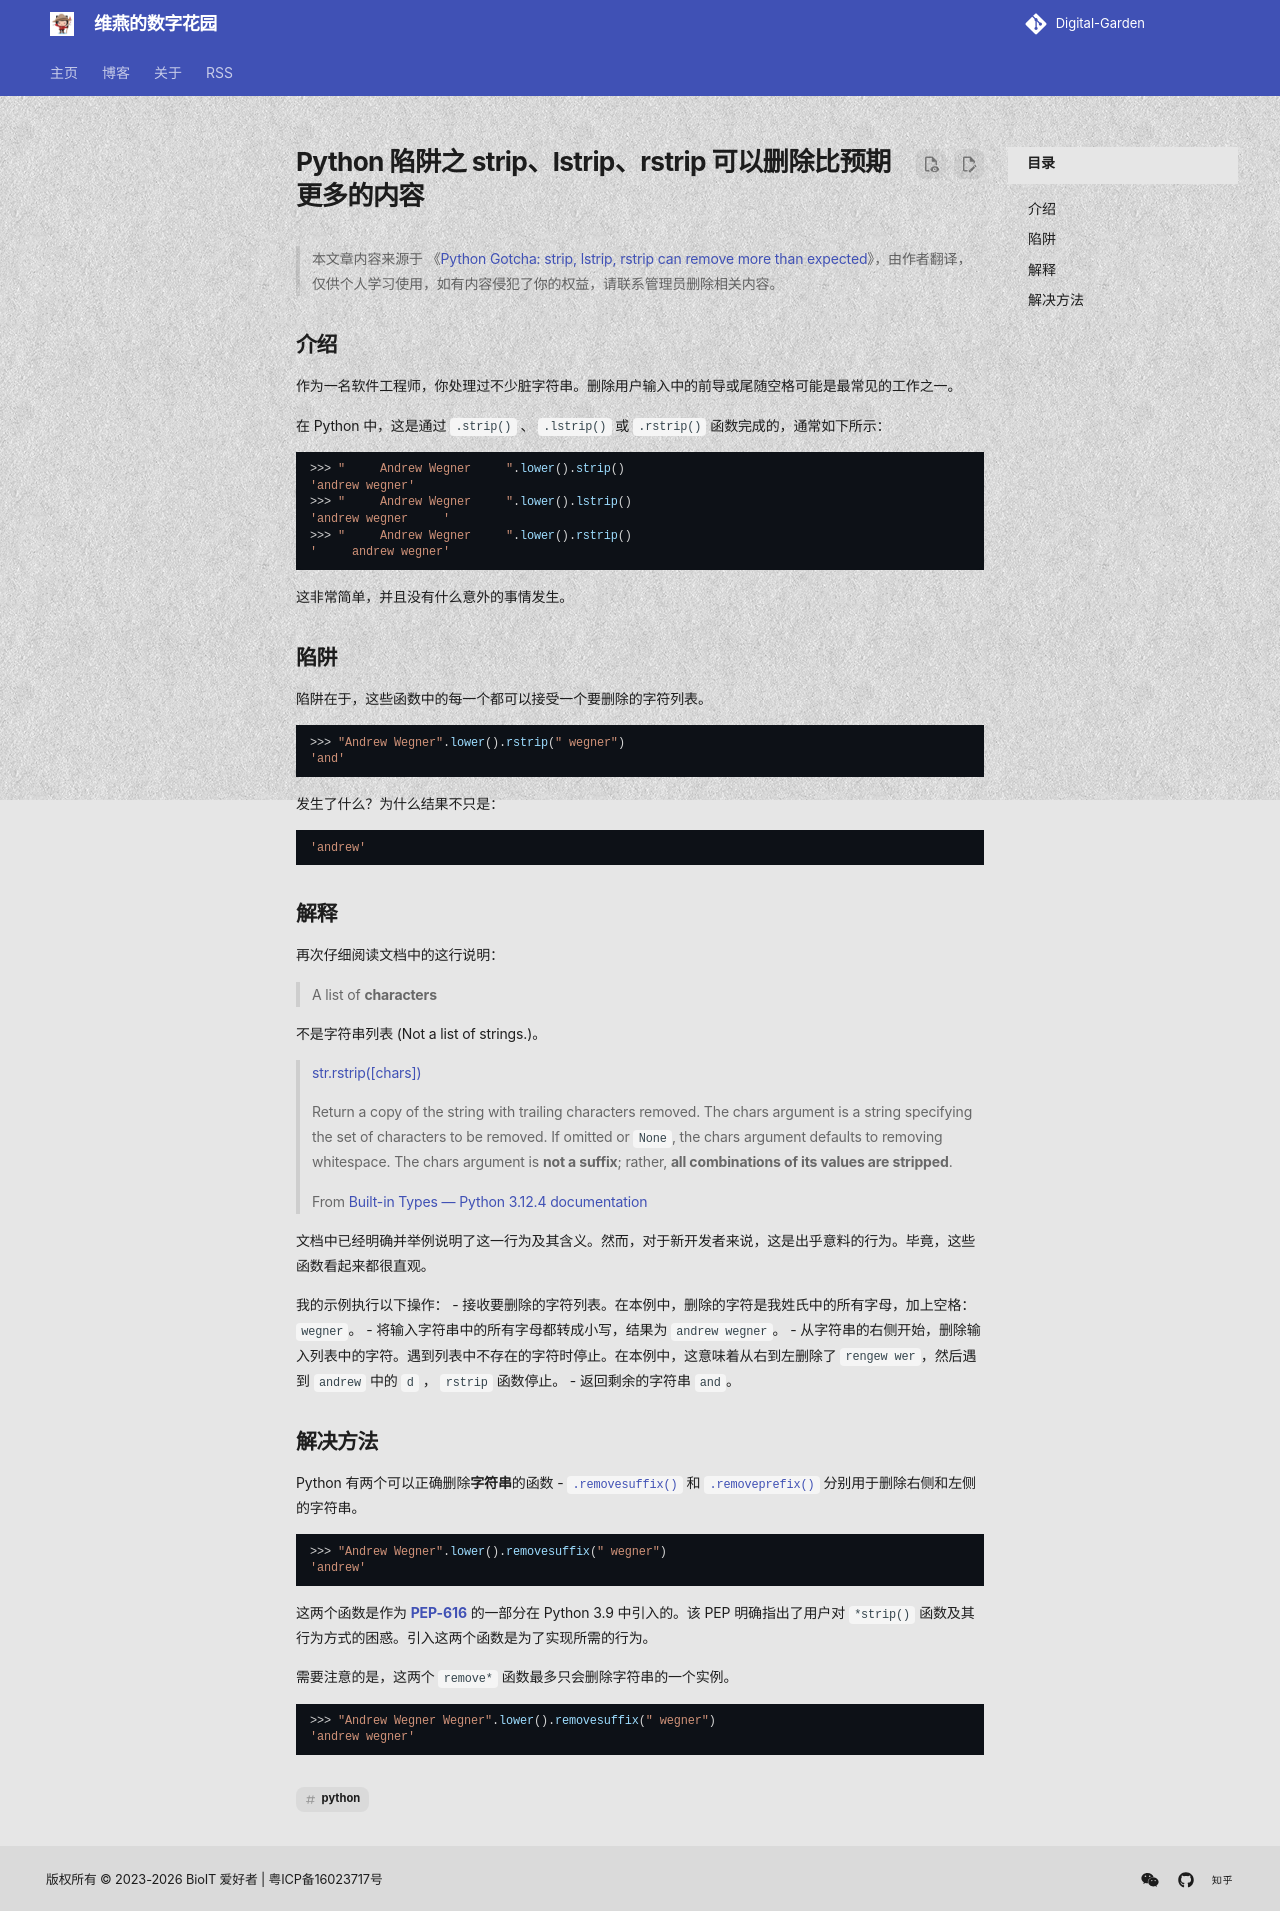

repository: shenweiyan/materialx-demo · page: tech/posts/1.2-编程/2024-07-03-Python-陷阱之-strip-lstrip-rstrip-可以删除比预期更多的内容-dis79/index.html · generator: mkdocs

---
title: Python 陷阱之 strip、lstrip、rstrip 可以删除比预期更多的内容
number: 79
slug: discussions-79/
url: https://github.com/shenweiyan/Digital-Garden/discussions/79
date: 2024-07-03
authors: 
  - shenweiyan
categories: 
  - 编程
tags: ['python']
---

> 本文章内容来源于 《[Python Gotcha: strip, lstrip, rstrip can remove more than expected](https://andrewwegner.com/python-gotcha-strip-functions-unexpected-behavior.html)》，由作者翻译，仅供个人学习使用，如有内容侵犯了你的权益，请联系管理员删除相关内容。

## 介绍

作为一名软件工程师，你处理过不少脏字符串。删除用户输入中的前导或尾随空格可能是最常见的工作之一。

在 Python 中，这是通过 `.strip()` 、 `.lstrip()` 或 `.rstrip()` 函数完成的，通常如下所示：
```python
>>> "     Andrew Wegner     ".lower().strip()
'andrew wegner'
>>> "     Andrew Wegner     ".lower().lstrip()
'andrew wegner     '
>>> "     Andrew Wegner     ".lower().rstrip()
'     andrew wegner'
```

<!-- more -->

这非常简单，并且没有什么意外的事情发生。

## 陷阱

陷阱在于，这些函数中的每一个都可以接受一个要删除的字符列表。

```python
>>> "Andrew Wegner".lower().rstrip(" wegner")
'and'
```

发生了什么？为什么结果不只是：
```bash
'andrew'
```

## 解释

再次仔细阅读文档中的这行说明：

> A list of **characters**

不是字符串列表 (Not a list of strings.)。

> [str.rstrip([chars])](https://docs.python.org/3/library/stdtypes.html#str.rstrip)
> 
> Return a copy of the string with trailing characters removed. The chars argument is a string specifying the set of characters to be removed. If omitted or `None`, the chars argument defaults to removing whitespace. The chars argument is **not a suffix**; rather, **all combinations of its values are stripped**.
> 
> From [Built-in Types — Python 3.12.4 documentation](https://docs.python.org/3/library/stdtypes.html)

文档中已经明确并举例说明了这一行为及其含义。然而，对于新开发者来说，这是出乎意料的行为。毕竟，这些函数看起来都很直观。

我的示例执行以下操作：
- 接收要删除的字符列表。在本例中，删除的字符是我姓氏中的所有字母，加上空格： `wegner`。
- 将输入字符串中的所有字母都转成小写，结果为 `andrew wegner`。
- 从字符串的右侧开始，删除输入列表中的字符。遇到列表中不存在的字符时停止。在本例中，这意味着从右到左删除了 `rengew wer`，然后遇到 `andrew` 中的 `d` ， `rstrip` 函数停止。
- 返回剩余的字符串 `and`。

## 解决方法

Python 有两个可以正确删除**字符串**的函数 - [`.removesuffix()`](https://docs.python.org/3.10/library/stdtypes.html#str.removesuffix) 和 [`.removeprefix()`](https://docs.python.org/3.10/library/stdtypes.html#str.removeprefix) 分别用于删除右侧和左侧的字符串。

```python
>>> "Andrew Wegner".lower().removesuffix(" wegner")
'andrew'
```

这两个函数是作为 [**PEP-616**](https://peps.python.org/pep-0616/) 的一部分在 Python 3.9 中引入的。该 PEP 明确指出了用户对 `*strip()` 函数及其行为方式的困惑。引入这两个函数是为了实现所需的行为。

需要注意的是，这两个 `remove*` 函数最多只会删除字符串的一个实例。
```python
>>> "Andrew Wegner Wegner".lower().removesuffix(" wegner")
'andrew wegner'
```

<script src="https://giscus.app/client.js"
	data-repo="shenweiyan/Digital-Garden"
	data-repo-id="R_kgDOKgxWlg"
	data-mapping="number"
	data-term="79"
	data-reactions-enabled="1"
	data-emit-metadata="0"
	data-input-position="bottom"
	data-theme="light"
	data-lang="zh-CN"
	crossorigin="anonymous"
	async>
</script>
